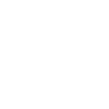
t = 0.00 s
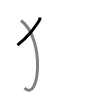
t = 1.50 s
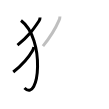
t = 3.25 s
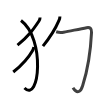
t = 4.75 s
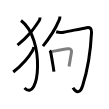
t = 6.50 s
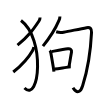
t = 8.00 s

The animated SVG that drew these frames (rendered in a browser with its animation timeline set to each time). Animation: 8 SMIL elements (animate=8); one cycle of 8.00 s.

<svg width="109px" height="109px" viewBox="0 0 px 109px" xmlns="http://www.w3.org/2000/svg" xmlns:xlink="http://www.w3.org/1999/xlink" xml:space="preserve" version="1.1"  baseProfile="full">
<path d="M40.06,17.5c-0.05,1.29-0.4,2.47-1.09,3.51C33.62,29,29.24,35.51,17.5,45.04" style="fill:none;stroke:black;stroke-width:3;opacity:0">
  <animate attributeType="CSS" attributeName="opacity" from="0" to="1" begin="0s" dur="1s" repeatCount="0" fill="freeze" />
</path>
<path d="M21,20.5c24.5,18.25,18.5,82.75,3.5,67.5" style="fill:none;stroke:black;stroke-width:3;opacity:0">
  <animate attributeType="CSS" attributeName="opacity" from="0" to="1" begin="1s" dur="1s" repeatCount="0" fill="freeze" />
</path>
<path d="M33.82,47c-0.15,1.24-0.55,2.38-1.19,3.41C28.32,58,23.69,63.63,13.25,72.04" style="fill:none;stroke:black;stroke-width:3;opacity:0">
  <animate attributeType="CSS" attributeName="opacity" from="0" to="1" begin="2s" dur="1s" repeatCount="0" fill="freeze" />
</path>
<path d="M59.91,16.4c0,1.1-0.3,2.59-0.92,4.03C55.75,28,50.12,37.38,42.96,46.11" style="fill:none;stroke:black;stroke-width:3;opacity:0">
  <animate attributeType="CSS" attributeName="opacity" from="0" to="1" begin="3s" dur="1s" repeatCount="0" fill="freeze" />
</path>
<path d="M56.18,31.78c2.95,0.85,4.92,0.91,7.46,0.4c7.12-1.43,16.24-3.05,23.01-4.45c3.46-0.71,5.08,0.99,4.89,4.68c-0.67,13.6-3.25,35.7-8.9,53.26c-1.78,5.55-5.16,9.31-9.66,2.12" style="fill:none;stroke:black;stroke-width:3;opacity:0">
  <animate attributeType="CSS" attributeName="opacity" from="0" to="1" begin="4s" dur="1s" repeatCount="0" fill="freeze" />
</path>
<path d="M49.76,50.52c0.73,0.74,0.97,1.66,1.15,2.72c0.74,4.15,1.59,9,2.25,13.13c0.31,1.97,0.58,3.77,0.76,5.25" style="fill:none;stroke:black;stroke-width:3;opacity:0">
  <animate attributeType="CSS" attributeName="opacity" from="0" to="1" begin="5s" dur="1s" repeatCount="0" fill="freeze" />
</path>
<path d="M51.75,51.5c6.88-1.18,12.25-2.12,16.11-2.65c2.21-0.3,4.12,0.6,3.65,3.18c-0.7,3.81-1.46,8.53-2.47,14.4" style="fill:none;stroke:black;stroke-width:3;opacity:0">
  <animate attributeType="CSS" attributeName="opacity" from="0" to="1" begin="6s" dur="1s" repeatCount="0" fill="freeze" />
</path>
<path d="M54.74,68.94c3.49-0.38,7.27-0.97,11.65-1.57c1.37-0.19,2.81-0.38,4.31-0.56" style="fill:none;stroke:black;stroke-width:3;opacity:0">
  <animate attributeType="CSS" attributeName="opacity" from="0" to="1" begin="7s" dur="1s" repeatCount="0" fill="freeze" />
</path>
</svg>
